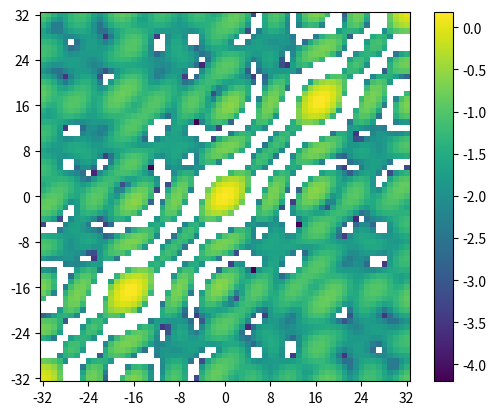

This figure's Python source:
import matplotlib.pyplot as plt
import numpy as np


d = 0.55
Nr = 16

lim = 32
k = 8


def get_corr(betas):
    alphas = np.array(range(-lim, lim+1)) * np.pi / 180
    alpha_matrix = np.exp(-2j * np.pi * d * np.arange(Nr) * np.sin(alphas).reshape(-1, 1))
    beta_matrix = np.exp(-2j * np.pi * d * np.arange(Nr) * np.sin(betas).reshape(-1, 1))
    gain = alpha_matrix @ beta_matrix.conj().T / Nr
    gain = np.real(gain)
    return gain @ gain.T

def plot(corr, bool=False):
    if bool:
        rows, cols = corr.shape
        x = np.arange(cols)
        y = np.arange(rows)
        x, y = np.meshgrid(x, y)

        fig = plt.figure()
        ax = fig.add_subplot(111, projection='3d')
        ax.plot_surface(x, y, corr)

        ticklabels = np.array(range(-lim//k, (lim//k) + 1)) * k
        ticks = ticklabels + lim

        print(ticks)
        print(ticklabels)

        ax.set_xticks(ticks)
        ax.set_yticks(ticks)

        ax.set_xticklabels(ticklabels)
        ax.set_yticklabels(ticklabels)

        plt.show()
    else:
        plt.imshow(np.log10(corr), cmap='viridis', origin='lower')  # 'viridis' is a common colormap
        plt.colorbar()

        ticklabels = np.array(range(-lim//k, (lim//k) + 1)) * k
        ticks = ticklabels + lim

        print(ticks)
        print(ticklabels)

        plt.xticks(ticks, ticklabels)
        plt.yticks(ticks, ticklabels)

        plt.show()

def get_betas(spread, B):
    return np.linspace(-spread, spread, B)
    

plot(get_corr(get_betas(60, 16)))
